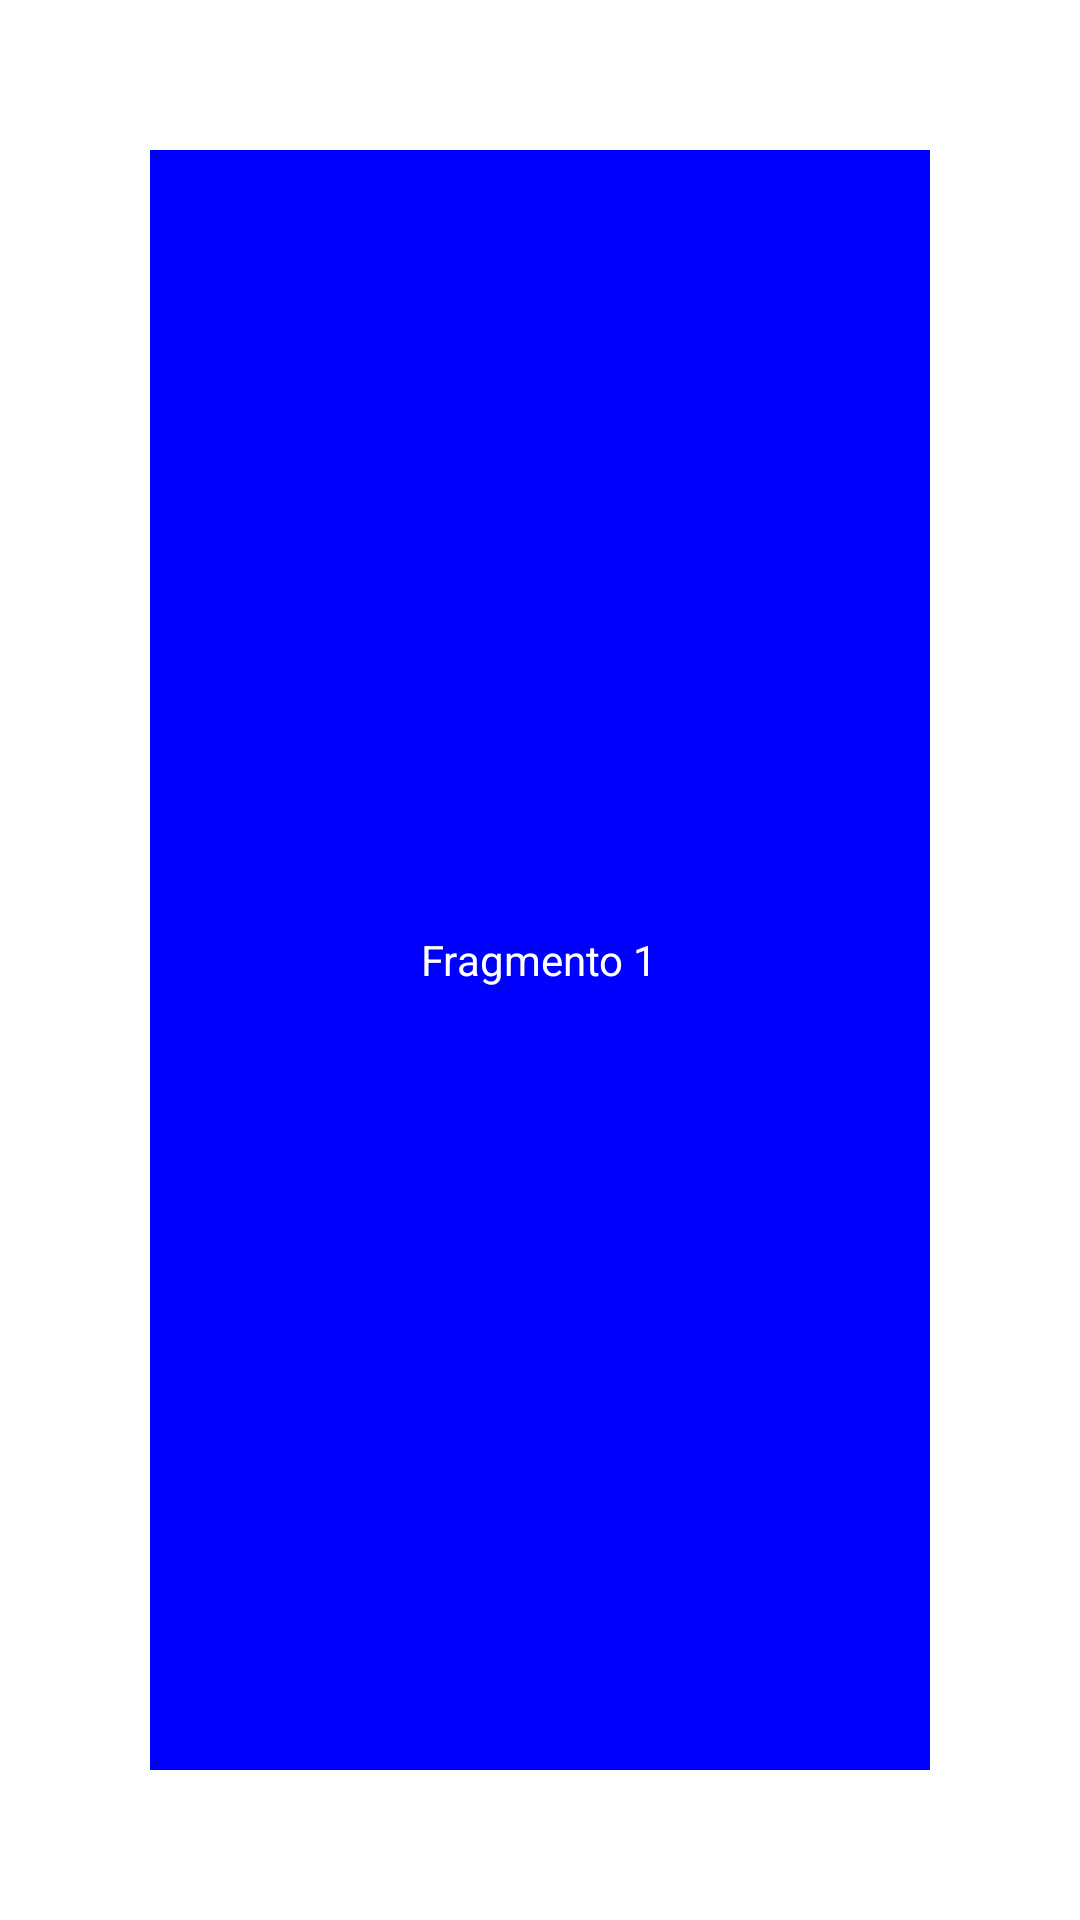

Write the Android layout XML for this screen, with the resource values it uses.
<!-- AndroidManifest.xml: application theme AppTheme.NoActionBar -->
<!-- res/layout/fragment_fragment1.xml -->
<FrameLayout xmlns:android="http://schemas.android.com/apk/res/android"
    xmlns:tools="http://schemas.android.com/tools"
    android:layout_width="match_parent"
    android:layout_height="match_parent"
    tools:context="layout.Fragment1"
    android:layout_centerHorizontal="true"
    android:layout_centerVertical="true"
    >

    <LinearLayout
        android:layout_width="match_parent"
        android:layout_height="match_parent"
        android:layout_marginLeft="50dp"
        android:layout_marginRight="50dp"
        android:layout_marginBottom="50dp"
        android:background="#0000ff"
        android:layout_marginTop="50dp"
        android:gravity="center"
        >

        <TextView
            android:layout_width="wrap_content"
            android:layout_height="wrap_content"
            android:text="Fragmento 1"
            android:textColor="@color/textColorPrimary"
            />

    </LinearLayout>

</FrameLayout>
<!-- resources referenced by this layout -->
<resources>
  <color name="textColorPrimary">#FFFFFF</color>
  <style name="AppTheme.NoActionBar">
          <item name="windowActionBar">false</item>
          <item name="windowNoTitle">true</item>
          <item name="android:windowDrawsSystemBarBackgrounds">true</item>
          <item name="android:statusBarColor">@android:color/transparent</item>
          <item name="android:windowContentTransitions">true</item>
  
          <item name="android:windowAllowEnterTransitionOverlap">true</item>
          <item name="android:windowAllowReturnTransitionOverlap">true</item>
          <item name="android:windowSharedElementEnterTransition">@android:transition/move</item>
          <item name="android:windowSharedElementExitTransition">@android:transition/move</item>
  
      </style>
</resources>
